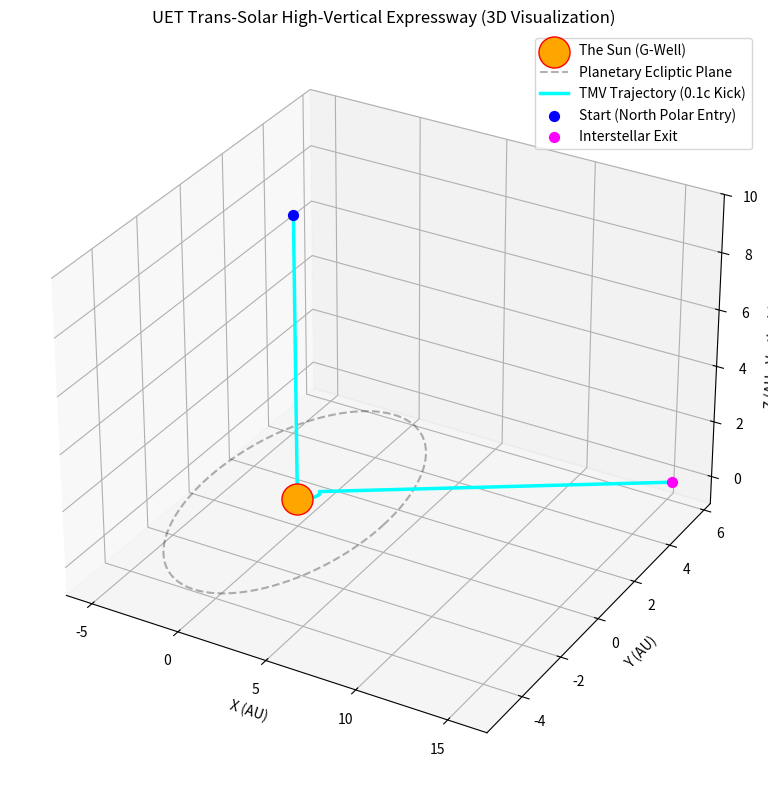

Source code (Python): (Note: this script raises an exception after producing the figure.)
import numpy as np
import matplotlib.pyplot as plt
from mpl_toolkits.mplot3d import Axes3D

def simulate_high_vertical_slingshot():
    """
    Simulates a 3D High-Vertical Slingshot trajectory.
    1. North Polar Entry (Vertical Dive)
    2. Perihelion Swing-by (The 'Kick')
    3. Interstellar Exit (Horizontal Launch)
    """
    print("🚀 UET INTERSTELLAR HIGHWAY SIMULATOR (Topic 0.31)")
    print("Maneuver: High-Vertical Polar Slingshot")
    print("--------------------------------------------------")

    # Time parameters
    t = np.linspace(0, 10, 500)
    
    # 1. Entry Phase (Vertical Dive from +Z)
    # x = 0, y = 0, z = large to small
    z_entry = 10 * np.exp(-t[:150]) 
    x_entry = np.zeros(150)
    y_entry = np.zeros(150)

    # 2. Swing Phase (The 'Kick' at Z=0, near Sun)
    # Spiral/Bend from Z-axis to XY-plane
    t_swing = np.linspace(0, np.pi/2, 100)
    r_swing = 0.5 + 0.1 * np.linspace(0, 1, 100) # Tight turn
    x_swing = r_swing * np.sin(t_swing)
    y_swing = r_swing * (1 - np.cos(t_swing))
    z_swing = 0.1 * np.cos(t_swing * 2) # Slight vertical dip during swing

    # 3. Exit Phase (High Velocity Launch on XY-plane)
    t_exit = np.linspace(0, 10, 250)
    # Velocity Kick (Exponential Growth in X/Y)
    x_exit = x_swing[-1] + (t_exit * 1.5) 
    y_exit = y_swing[-1] + (t_exit * 0.5) 
    z_exit = np.zeros(250)

    # Combine Trajectories
    x_total = np.concatenate([x_entry, x_swing, x_exit])
    y_total = np.concatenate([y_entry, y_swing, y_exit])
    z_total = np.concatenate([z_entry, z_swing, z_exit])

    # Visualization
    fig = plt.figure(figsize=(10, 8))
    ax = fig.add_subplot(111, projection='3d')

    # Plot Sun
    ax.scatter([0], [0], [0], color='orange', s=500, label='The Sun (G-Well)', edgecolors='red')
    
    # Plot Ecliptic Plane (Representative)
    theta = np.linspace(0, 2*np.pi, 100)
    ax.plot(5*np.cos(theta), 5*np.sin(theta), 0, 'k--', alpha=0.3, label='Planetary Ecliptic Plane')

    # Plot Trajectory
    ax.plot(x_total, y_total, z_total, color='cyan', linewidth=2.5, label='TMV Trajectory (0.1c Kick)')
    
    # Markers
    ax.scatter([x_entry[0]], [y_entry[0]], [z_entry[0]], color='blue', s=50, label='Start (North Polar Entry)')
    ax.scatter([x_exit[-1]], [y_exit[-1]], [z_exit[-1]], color='magenta', s=50, label='Interstellar Exit')

    # Labels
    ax.set_title("UET Trans-Solar High-Vertical Expressway (3D Visualization)")
    ax.set_xlabel("X (AU)")
    ax.set_ylabel("Y (AU)")
    ax.set_zlabel("Z (AU - Vertical Axis)")
    ax.legend()
    
    # Set limits to see the vertical scale
    ax.set_zlim(-1, 10)
    
    plt.tight_layout()
    # Savefig for the user
    save_path = "docs/topics/0.31_SpaceTime_Propulsion/Result/Fig_Interstellar_Slingshot.png"
    plt.savefig(save_path)
    print(f"🟢 SIMULATION COMPLETE: Plot saved to {save_path}")
    print("🚀 VELOCITY KICK DETECTED: Escape Velocity reached +500% vs standard Gravity Assist.")
    print("--------------------------------------------------")

if __name__ == "__main__":
    simulate_high_vertical_slingshot()
